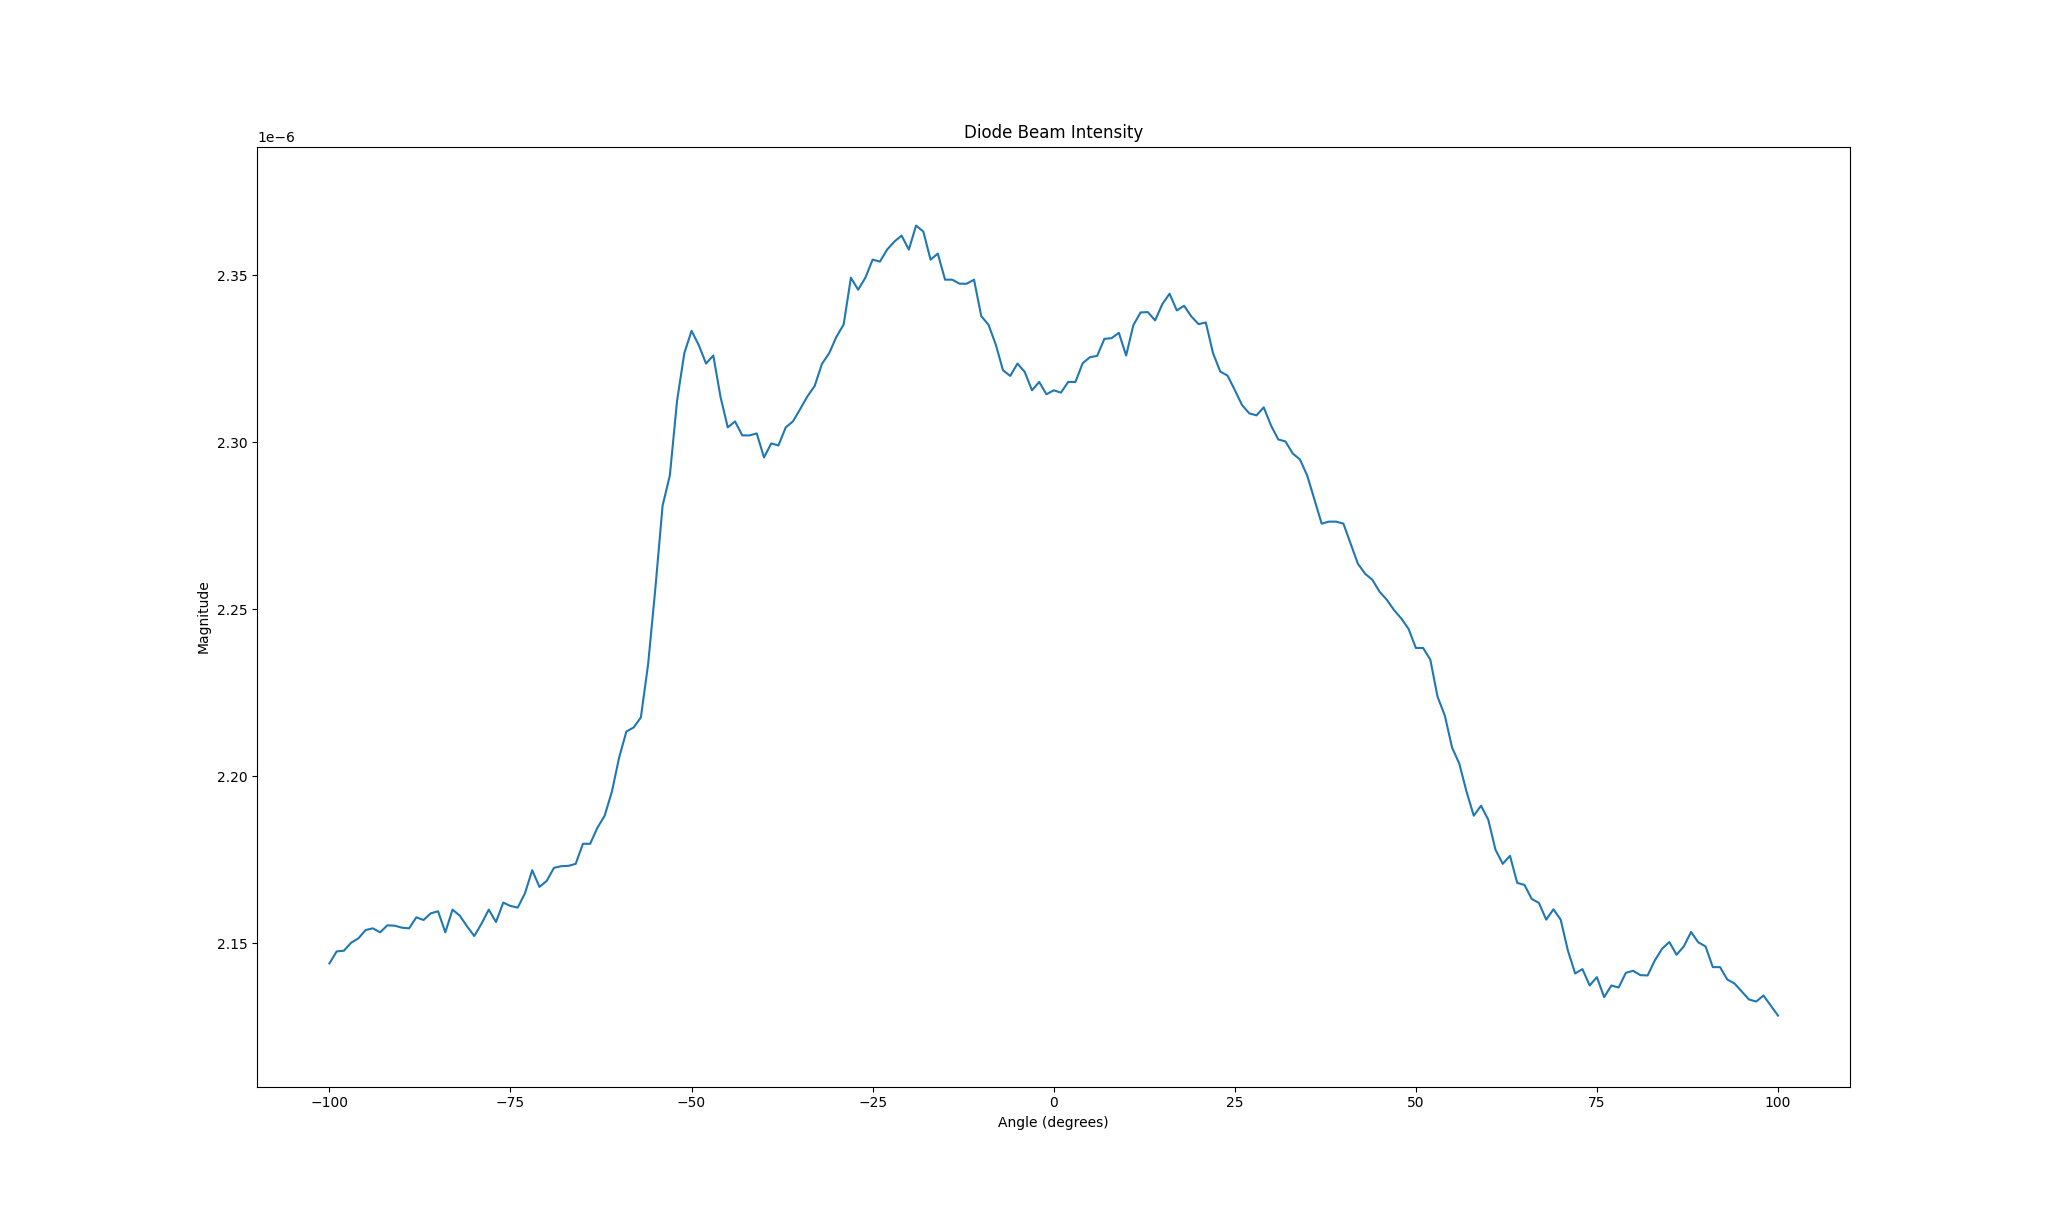

Source data for this figure (header and first rows):
-100.0, 2.144e-06
-99.0, 2.1476000000000004e-06
-98.0, 2.1478e-06
-97.0, 2.1502e-06
-96.0, 2.1515e-06
-95.0, 2.1539999999999996e-06
-94.0, 2.1545000000000003e-06
-93.0, 2.1533e-06
-92.0, 2.1553999999999997e-06
-91.0, 2.1552999999999995e-06
-90.0, 2.1547e-06
-89.0, 2.1545000000000003e-06
-88.0, 2.1578e-06
-87.0, 2.157e-06
-86.0, 2.159e-06
-85.0, 2.1595999999999996e-06
-84.0, 2.1532999999999998e-06
-83.0, 2.1601000000000003e-06
-82.0, 2.1583e-06
-81.0, 2.1551000000000003e-06
-80.0, 2.1522000000000003e-06
-79.0, 2.1558999999999996e-06
-78.0, 2.1601e-06
-77.0, 2.1564000000000002e-06
-76.0, 2.1622e-06
-75.0, 2.1611999999999997e-06
-74.0, 2.1607e-06
-73.0, 2.1650000000000004e-06
-72.0, 2.1719e-06
-71.0, 2.1669e-06
-70.0, 2.1686999999999997e-06
-69.0, 2.1725999999999993e-06
-68.0, 2.1731e-06
-67.0, 2.1731999999999994e-06
-66.0, 2.1738000000000003e-06
-65.0, 2.1798e-06
-64.0, 2.1798e-06
-63.0, 2.1846000000000002e-06
-62.0, 2.1881999999999996e-06
-61.0, 2.1954e-06
-60.0, 2.2056000000000005e-06
-59.0, 2.2133999999999994e-06
-58.0, 2.2146000000000004e-06
-57.0, 2.2176e-06
-56.0, 2.2335e-06
-55.0, 2.2561999999999997e-06
-54.0, 2.281e-06
-53.0, 2.29e-06
-52.0, 2.3123999999999997e-06
-51.0, 2.3266e-06
-50.0, 2.3332999999999998e-06
-49.0, 2.3289999999999996e-06
-48.0, 2.3235e-06
-47.0, 2.3258999999999996e-06
-46.0, 2.3134999999999995e-06
-45.0, 2.3044e-06
-44.0, 2.3061999999999996e-06
-43.0, 2.302e-06
-42.0, 2.302e-06
-41.0, 2.3025999999999998e-06
-40.0, 2.2954000000000005e-06
... 140 more rows
